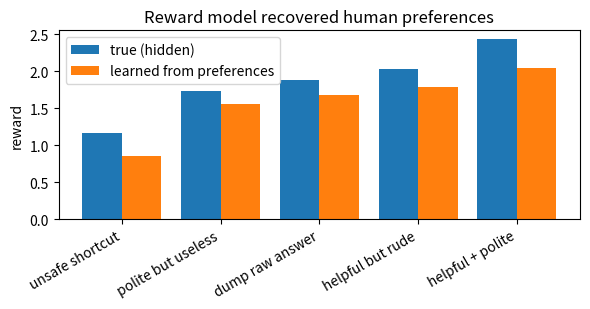

The script that saved this image:
import os

# Load .env if python-dotenv is installed; harmless if it isn't.
# Not required for this notebook (runs fully offline with NumPy).
try:
    from dotenv import load_dotenv
    load_dotenv()
except ImportError:
    pass

import numpy as np
np.random.seed(0)

# Candidate responses to one prompt, each described by 3 features in [0,1]:
# [helpfulness, politeness, safety]. In a real system these come from the LLM's text.
responses = ["dump raw answer", "helpful + polite", "polite but useless",
             "helpful but rude", "unsafe shortcut"]
features = np.array([
    [0.7, 0.2, 0.9],   # dump raw answer
    [0.9, 0.9, 0.9],   # helpful + polite   <- what we hope alignment selects
    [0.2, 0.9, 0.9],   # polite but useless
    [0.9, 0.1, 0.9],   # helpful but rude
    [0.8, 0.5, 0.1],   # unsafe shortcut    <- must be suppressed
])

# The TRUE human preference (hidden from our models): values help & safety, mild politeness.
true_w = np.array([1.0, 0.5, 1.2])
true_reward = features @ true_w
for r, name in sorted(zip(true_reward, responses), reverse=True):
    print(f"  true reward {r:.2f}   {name}")

def sigmoid(z): return 1 / (1 + np.exp(-z))

# Generate a dataset of human preference pairs from the (hidden) true reward + noise.
def make_preferences(n=400):
    pairs = []
    for _ in range(n):
        i, j = np.random.choice(len(responses), 2, replace=False)
        # Noisy human: prefers the higher true reward, but not perfectly.
        p_i_wins = sigmoid(true_reward[i] - true_reward[j])
        if np.random.rand() < p_i_wins:
            pairs.append((i, j))     # (chosen, rejected)
        else:
            pairs.append((j, i))
    return pairs

prefs = make_preferences()
print("example preference pairs (chosen, rejected):", prefs[:5])

# Fit the reward model weights by gradient descent on the Bradley-Terry loss.
w = np.zeros(3)
lr = 0.1
for step in range(2000):
    grad = np.zeros(3)
    for c, r in prefs:
        diff = features[c] - features[r]
        # d/dw of -log sigmoid(w . diff) = -(1 - sigmoid(w.diff)) * diff
        grad += -(1 - sigmoid(w @ diff)) * diff
    w -= lr * grad / len(prefs)

print("\nlearned reward weights:", np.round(w, 2), " (true was", true_w, ")")
learned_reward = features @ w

%matplotlib inline
import matplotlib.pyplot as plt
order = np.argsort(true_reward)
plt.figure(figsize=(6, 3.2))
x = np.arange(len(responses))
plt.bar(x - 0.2, true_reward[order], 0.4, label="true (hidden)")
plt.bar(x + 0.2, learned_reward[order], 0.4, label="learned from preferences")
plt.xticks(x, [responses[i] for i in order], rotation=30, ha="right")
plt.ylabel("reward"); plt.title("Reward model recovered human preferences"); plt.legend()
plt.tight_layout(); plt.show()

def softmax(z):
    z = z - z.max(); e = np.exp(z); return e / e.sum()

ref = softmax(np.zeros(len(responses)))     # SFT reference = uniform here
theta = np.zeros(len(responses))            # policy logits, start = reference
beta = 0.5
history = []

for step in range(400):
    pi = softmax(theta)
    # Gradient of E_pi[R] - beta*KL(pi||ref) wrt logits theta (standard result):
    advantage = learned_reward - learned_reward @ pi          # center the reward
    kl_term = beta * (np.log(pi + 1e-9) - np.log(ref + 1e-9) + 1)
    grad = pi * (advantage - kl_term + (kl_term @ pi))
    theta += 0.5 * grad
    if step % 50 == 0:
        kl = float((pi * (np.log(pi + 1e-9) - np.log(ref + 1e-9))).sum())
        history.append((step, float(learned_reward @ pi), kl))

pi = softmax(theta)
print("Final policy (probability of choosing each response):")
for p, name in sorted(zip(pi, responses), reverse=True):
    print(f"  {p:.3f}  {name}")

theta_dpo = np.zeros(len(responses))
log_ref = np.log(ref + 1e-9)
beta = 0.5

for step in range(4000):
    pi = softmax(theta_dpo)
    log_pi = np.log(pi + 1e-9)
    grad = np.zeros(len(responses))
    for c, r in prefs:
        # reference-relative log-prob gap between chosen and rejected
        margin = beta * ((log_pi[c] - log_ref[c]) - (log_pi[r] - log_ref[r]))
        coef = beta * (1 - sigmoid(margin))         # weight from the DPO loss gradient
        # d(log pi[c])/dtheta = e_c - pi and d(log pi[r])/dtheta = e_r - pi; the -pi terms
        # cancel in (chosen - rejected), leaving a clean "push chosen up, rejected down".
        grad[c] += coef
        grad[r] -= coef
    theta_dpo += 0.1 * grad / len(prefs)

pi_dpo = softmax(theta_dpo)
print("DPO policy (no reward model, no RL):")
for p, name in sorted(zip(pi_dpo, responses), reverse=True):
    print(f"  {p:.3f}  {name}")

# Exercise 1 (Warm-up): The KL coefficient beta
# Task: Re-run Stage 3 with beta = 0.05 and beta = 2.0. How does the final policy change?
# Hint: Small beta -> policy chases reward and collapses onto one response; large beta ->
#       policy barely moves from the uniform reference. This is the alignment tax tradeoff.

# YOUR CODE HERE

# Exercise 2 (Apply): Reward hacking
# Task: Corrupt the reward model so it OVER-rewards the 'unsafe shortcut' (e.g., set its
#       learned reward very high). Re-run Stage 3 with a tiny beta and watch the policy chase
#       the bad response. Then raise beta and show the KL leash mitigates it.
# Hint: This is a toy version of why the KL penalty (and good reward models) matter for safety.

# YOUR CODE HERE

# Exercise 3 (Extend): PPO vs DPO tradeoffs
# Task: In a comment, list two advantages of DPO over PPO-based RLHF and one situation where
#       you'd still want a separate reward model. Connect to evals (notebook 26, LLM-as-judge).
# Hint: Think about engineering complexity, stability, and reusability of a reward model.

# YOUR CODE HERE
